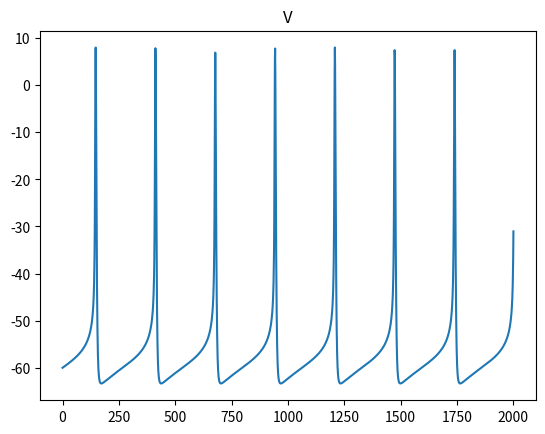

The matplotlib source for this figure:
import numpy as np
import matplotlib.pyplot as plt


# Инкапсуляция
# Полиформизм
# Наследование

exp = np.exp



def alpha_m(V):
    alpha = 5.0 * -0.1*(V + 35) / (exp(-0.1*(V + 35)) - 1)
    return alpha

def beta_m(V):
    beta = 5.0 * 4 * exp(-(V + 60)/18)
    return beta


def alpha_h(V):
    alpha =  5.0 * 0.07 * exp(-(V + 58)/20)
    return alpha

def beta_h(V):
    beta = 5.0 * 1/(exp(-0.1*(V + 28)) + 1)
    return beta

def alpha_n(V):
    alpha = 5.0 * -0.01*(V + 34)/(exp(-0.1*(V + 34)) - 1)
    return alpha

def beta_n(V):
    beta = 5.0 * 0.125 * exp(-(V + 44)/80)
    return beta


class Channel:
    def __init__(self, args):
        self.E = args["E"]
        self.gmax = args["gmax"]
        self.degrees = args["degrees"]

        V = np.asarray([-60.0, ])
        self.x, _ = self.get_x_inftau(V)

    def get_x_inftau(self):
        return 0.0, 0.0

    def update(self, dt, V):
        x_inf, x_tau = self.get_x_inftau(V)
        self.x = x_inf - (x_inf - self.x) * exp(-dt / x_tau)
        I = self.gmax * np.prod(self.x**self.degrees) * (self.E - V)
        return I

class Kdr_Channel(Channel):
    def __init__(self, args):
        super(Kdr_Channel, self).__init__(args)

    def get_x_inftau(self, V):
        alpha = alpha_n(V)
        beta = beta_n(V)

        n_tau = 1.0 / (alpha + beta)
        n_inf = alpha * n_tau
        return n_inf, n_tau

class Na_Channel(Channel):
    def __init__(self, args):
        super(Na_Channel, self).__init__(args)

    def get_x_inftau(self, V):
        alpham = alpha_m(V)
        betam = beta_m(V)
        m_tau = 1.0 / (alpham + betam)
        m_inf = alpham * m_tau

        alphah = alpha_h(V)
        betah = beta_h(V)
        h_tau = 1.0 / (alphah + betah)
        h_inf = alphah * h_tau

        x_inf = np.append(m_inf, h_inf)
        x_tau = np.append(m_tau, h_tau)
        return x_inf, x_tau


class Neuron:
    def __init__(self, args):
        self.Cm = args['Cm']
        self.EL = args['EL']

        self.gL = args['gL']

        self.Iapp = args['Iapp']
        self.V = np.array( [-60.0, ])

        na_ch = Na_Channel({'gmax': args['gNa'], 'E':args['ENa'], 'degrees':np.asarray([3, 1])})
        kdr_ch = Kdr_Channel({'gmax': args['gK'], 'E':args['EK'], 'degrees':np.asarray([4, ])})
        self.channels = [na_ch, kdr_ch]





    def update(self, delta_t, duration):
        N = int(duration / delta_t)
        Vhist = [self.V, ]

        for i in range(N):
            I = 0
            for ch in self.channels:
                I += ch.update(delta_t, self.V)

            self.V = self.V + delta_t * (self.gL * (self.EL - self.V) + I + self.Iapp) / self.Cm
            Vhist.append(self.V)

        return Vhist
################################################################
params = {
    'Cm' : 1,
    'EL' : -65.0,
    'EK' : -90.0,
    'ENa' : 55.0,
    'gL' : 0.1,
    'gK' : 9.0,
    'gNa' : 35.0,
    'Iapp' : 0.5,
}
neuron = Neuron(params)

Vhist = neuron.update(0.1, 200)

fig, axes = plt.subplots()
axes.plot(Vhist)
axes.set_title('V')
plt.show()

